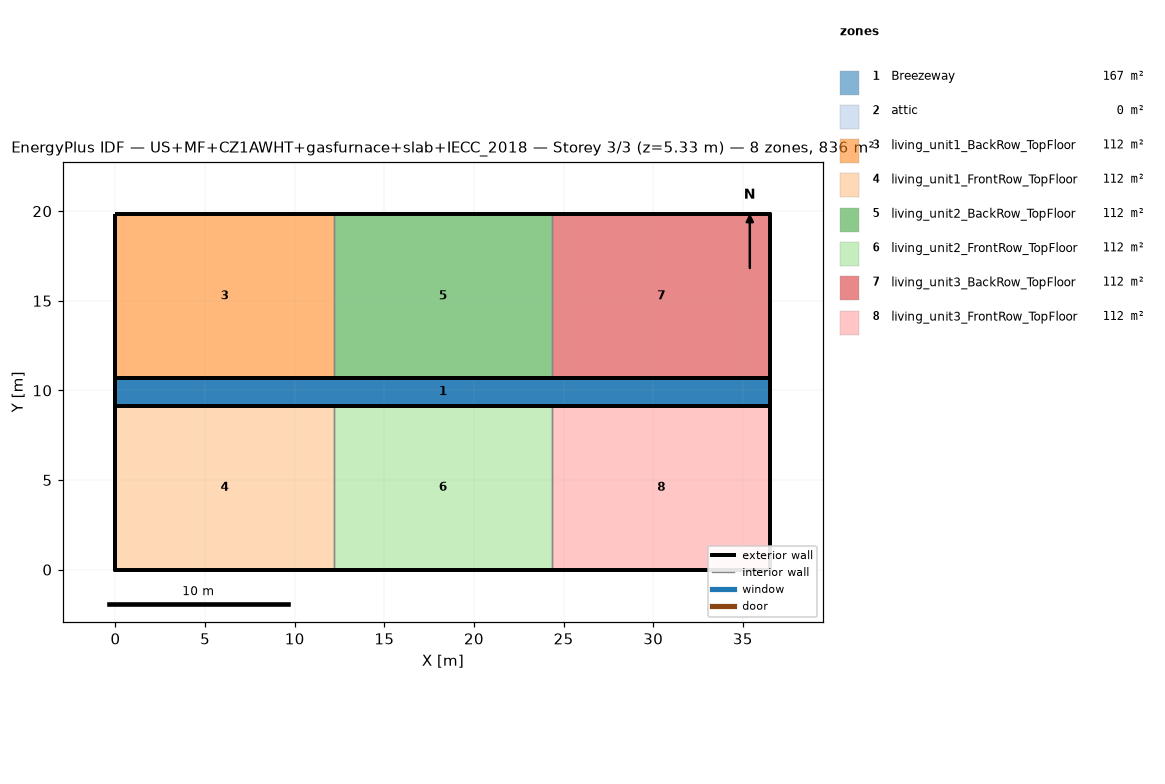
=== STOREY PLAN SPEC (per zone: floor XY polygon, exterior-wall plan segments, windows/doors) ===
zone 1: Breezeway  (167.0 m²)
  floor: (36.54, 9.16) (0.00, 9.16) (0.00, 10.68) (36.54, 10.68)
  floor: (36.54, 9.16) (0.00, 9.16) (0.00, 10.68) (36.54, 10.68)
  floor: (36.54, 9.16) (0.00, 9.16) (0.00, 10.68) (36.54, 10.68)
zone 2: attic  (0.0 m²)
  exterior wall: (36.54, 0.00) – (36.54, 19.84) – (36.54, 9.92)  [29.8 m]
  exterior wall: (0.00, 19.84) – (0.00, 0.00) – (0.00, 9.92)  [29.8 m]
zone 3: living_unit1_BackRow_TopFloor  (111.5 m²)
  floor: (12.18, 10.68) (0.00, 10.68) (0.00, 19.84) (12.18, 19.84)
  exterior wall: (12.18, 19.84) – (0.00, 19.84)  [12.2 m]
  exterior wall: (0.00, 19.84) – (0.00, 10.68)  [9.2 m]
  exterior wall: (0.00, 10.68) – (12.18, 10.68)  [12.2 m]
  interior walls: 1
zone 4: living_unit1_FrontRow_TopFloor  (111.5 m²)
  floor: (12.18, 0.00) (0.00, 0.00) (0.00, 9.16) (12.18, 9.16)
  exterior wall: (0.00, 0.00) – (12.18, 0.00)  [12.2 m]
  exterior wall: (0.00, 9.16) – (0.00, 0.00)  [9.2 m]
  exterior wall: (12.18, 9.16) – (0.00, 9.16)  [12.2 m]
  interior walls: 1
zone 5: living_unit2_BackRow_TopFloor  (111.5 m²)
  floor: (24.36, 10.68) (12.18, 10.68) (12.18, 19.84) (24.36, 19.84)
  exterior wall: (12.18, 10.68) – (24.36, 10.68)  [12.2 m]
  exterior wall: (24.36, 19.84) – (12.18, 19.84)  [12.2 m]
  interior walls: 2
zone 6: living_unit2_FrontRow_TopFloor  (111.5 m²)
  floor: (24.36, 0.00) (12.18, 0.00) (12.18, 9.16) (24.36, 9.16)
  exterior wall: (12.18, 0.00) – (24.36, 0.00)  [12.2 m]
  exterior wall: (24.36, 9.16) – (12.18, 9.16)  [12.2 m]
  interior walls: 2
zone 7: living_unit3_BackRow_TopFloor  (111.5 m²)
  floor: (36.54, 10.68) (24.36, 10.68) (24.36, 19.84) (36.54, 19.84)
  exterior wall: (36.54, 10.68) – (36.54, 19.84)  [9.2 m]
  exterior wall: (36.54, 19.84) – (24.36, 19.84)  [12.2 m]
  exterior wall: (24.36, 10.68) – (36.54, 10.68)  [12.2 m]
  interior walls: 1
zone 8: living_unit3_FrontRow_TopFloor  (111.5 m²)
  floor: (36.54, 0.00) (24.36, 0.00) (24.36, 9.16) (36.54, 9.16)
  exterior wall: (24.36, 0.00) – (36.54, 0.00)  [12.2 m]
  exterior wall: (36.54, 0.00) – (36.54, 9.16)  [9.2 m]
  exterior wall: (36.54, 9.16) – (24.36, 9.16)  [12.2 m]
  interior walls: 1

=== DERIVED (storey summary) ===
Building: US+MF+CZ1AWHT+gasfurnace+slab+IECC_2018
Storey: 3 of 3  (floor level z = 5.33 m)
Storey gross floor area: 836.2 m²
Zones on this storey: 8
  - Breezeway: floor 167.0 m²
  - attic: floor 0.0 m²; exterior wall 59.5 m (81.9 m²); WWR 0.0%
  - living_unit1_BackRow_TopFloor: floor 111.5 m²; exterior wall 33.5 m (86.9 m²); WWR 0.0%
  - living_unit1_FrontRow_TopFloor: floor 111.5 m²; exterior wall 33.5 m (86.9 m²); WWR 0.0%
  - living_unit2_BackRow_TopFloor: floor 111.5 m²; exterior wall 24.4 m (63.1 m²); WWR 0.0%
  - living_unit2_FrontRow_TopFloor: floor 111.5 m²; exterior wall 24.4 m (63.1 m²); WWR 0.0%
  - living_unit3_BackRow_TopFloor: floor 111.5 m²; exterior wall 33.5 m (86.9 m²); WWR 0.0%
  - living_unit3_FrontRow_TopFloor: floor 111.5 m²; exterior wall 33.5 m (86.9 m²); WWR 0.0%
Zone adjacency (shared interzone walls):
  - living_unit1_BackRow_TopFloor ↔ living_unit2_BackRow_TopFloor
  - living_unit1_FrontRow_TopFloor ↔ living_unit2_FrontRow_TopFloor
  - living_unit2_BackRow_TopFloor ↔ living_unit3_BackRow_TopFloor
  - living_unit2_FrontRow_TopFloor ↔ living_unit3_FrontRow_TopFloor